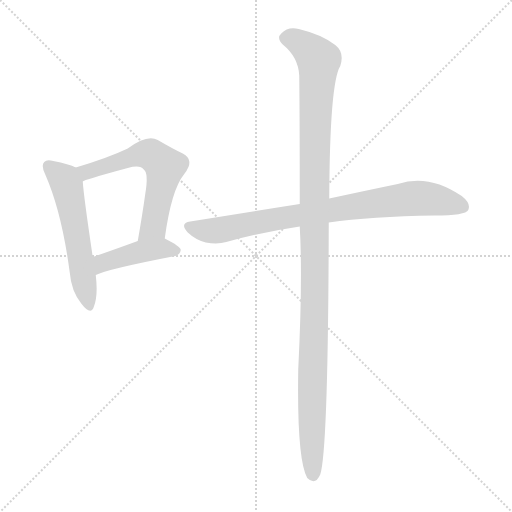
t = 0.00 s
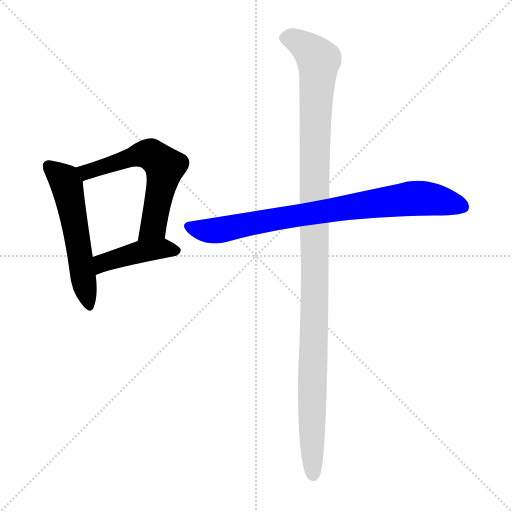
t = 2.94 s
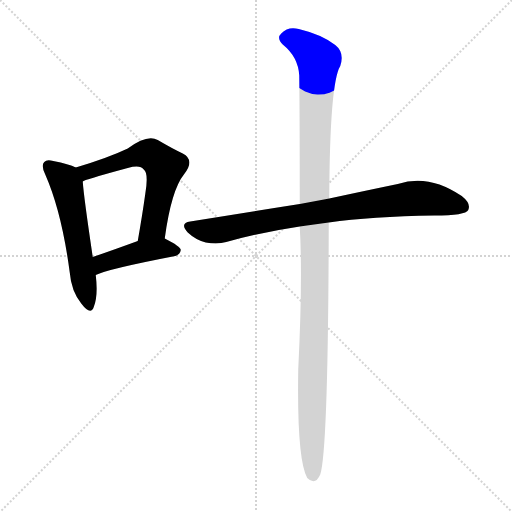
t = 3.12 s
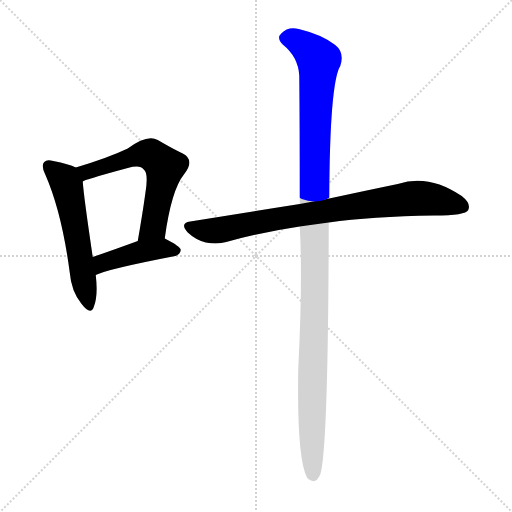
t = 3.29 s
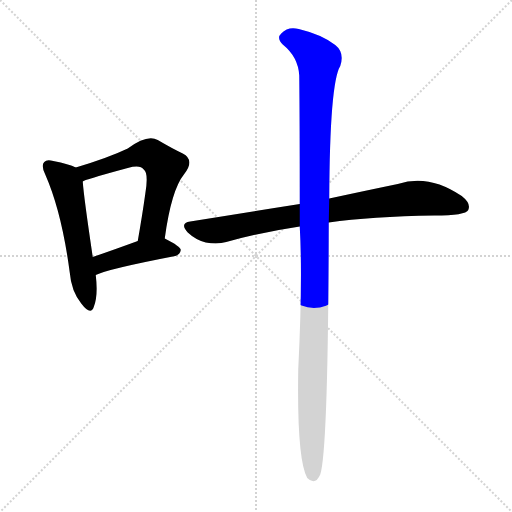
t = 3.47 s
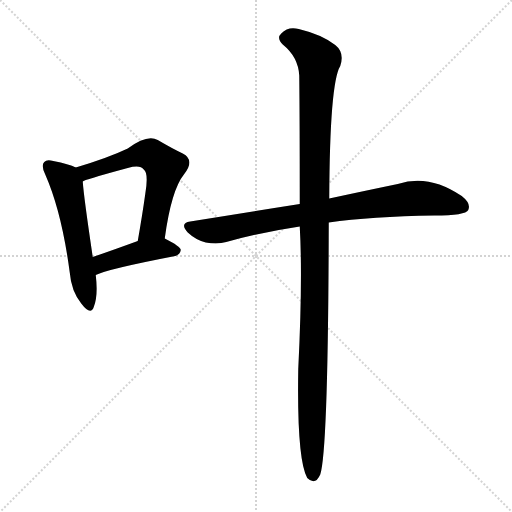
t = 4.14 s

The animated SVG that drew these frames (rendered in a browser with its animation timeline set to each time). Animation: 5 CSS @keyframes rules; one cycle of 4.14 s.

<svg version="1.1" viewBox="0 0 1024 1024" xmlns="http://www.w3.org/2000/svg">
  <g stroke="lightgray" stroke-dasharray="1,1" stroke-width="1" transform="scale(4, 4)">
    <line x1="0" y1="0" x2="256" y2="256"></line>
    <line x1="256" y1="0" x2="0" y2="256"></line>
    <line x1="128" y1="0" x2="128" y2="256"></line>
    <line x1="0" y1="128" x2="256" y2="128"></line>
  </g>
<g transform="scale(1, -1) translate(0, -848)">
   <style type="text/css">
    @keyframes keyframes0 {
      from {
       stroke: blue;
       stroke-dashoffset: 551;
       stroke-width: 128;
       }
       64% {
       animation-timing-function: step-end;
       stroke: blue;
       stroke-dashoffset: 0;
       stroke-width: 128;
       }
       to {
       stroke: black;
       stroke-width: 1024;
       }
       }
       #make-me-a-hanzi-animation-0 {
         animation: keyframes0 0.698405s both;
         animation-delay: 0.000000s;
         animation-timing-function: linear;
       }
    @keyframes keyframes1 {
      from {
       stroke: blue;
       stroke-dashoffset: 596;
       stroke-width: 128;
       }
       66% {
       animation-timing-function: step-end;
       stroke: blue;
       stroke-dashoffset: 0;
       stroke-width: 128;
       }
       to {
       stroke: black;
       stroke-width: 1024;
       }
       }
       #make-me-a-hanzi-animation-1 {
         animation: keyframes1 0.735026s both;
         animation-delay: 0.698405s;
         animation-timing-function: linear;
       }
    @keyframes keyframes2 {
      from {
       stroke: blue;
       stroke-dashoffset: 431;
       stroke-width: 128;
       }
       58% {
       animation-timing-function: step-end;
       stroke: blue;
       stroke-dashoffset: 0;
       stroke-width: 128;
       }
       to {
       stroke: black;
       stroke-width: 1024;
       }
       }
       #make-me-a-hanzi-animation-2 {
         animation: keyframes2 0.600749s both;
         animation-delay: 1.433431s;
         animation-timing-function: linear;
       }
    @keyframes keyframes3 {
      from {
       stroke: blue;
       stroke-dashoffset: 811;
       stroke-width: 128;
       }
       73% {
       animation-timing-function: step-end;
       stroke: blue;
       stroke-dashoffset: 0;
       stroke-width: 128;
       }
       to {
       stroke: black;
       stroke-width: 1024;
       }
       }
       #make-me-a-hanzi-animation-3 {
         animation: keyframes3 0.909993s both;
         animation-delay: 2.034180s;
         animation-timing-function: linear;
       }
    @keyframes keyframes4 {
      from {
       stroke: blue;
       stroke-dashoffset: 1165;
       stroke-width: 128;
       }
       79% {
       animation-timing-function: step-end;
       stroke: blue;
       stroke-dashoffset: 0;
       stroke-width: 128;
       }
       to {
       stroke: black;
       stroke-width: 1024;
       }
       }
       #make-me-a-hanzi-animation-4 {
         animation: keyframes4 1.198079s both;
         animation-delay: 2.944173s;
         animation-timing-function: linear;
       }
</style>
<path d="M 151.5 513.0 Q 138.5 520.0 106.5 526.0 Q 93.5 530.0 88.5 524.0 Q 81.5 517.0 90.5 499.0 Q 123.5 424.0 139.5 303.0 Q 142.5 266.0 162.5 241.0 Q 181.5 216.0 187.5 234.0 Q 196.5 256.0 191.5 298.0 L 185.5 334.0 Q 167.5 455.0 165.5 485.0 C 163.5 508.0 163.5 508.0 151.5 513.0 Z" fill="lightgray"></path> 
<path d="M 329.5 371.0 Q 342.5 468.0 368.5 500.0 Q 390.5 528.0 365.5 541.0 Q 344.5 551.0 315.5 568.0 Q 294.5 580.0 255.5 551.0 Q 215.5 532.0 151.5 513.0 C 122.5 504.0 137.5 474.0 165.5 485.0 Q 166.5 488.0 255.5 512.0 Q 280.5 519.0 287.5 509.0 Q 297.5 502.0 290.5 460.0 Q 284.5 417.0 275.5 366.0 C 270.5 336.0 325.5 341.0 329.5 371.0 Z" fill="lightgray"></path> 
<path d="M 191.5 298.0 Q 215.5 310.0 350.5 336.0 Q 360.5 339.0 361.5 348.0 Q 361.5 355.0 329.5 371.0 C 312.5 380.0 303.5 376.0 275.5 366.0 Q 226.5 348.0 185.5 334.0 C 157.5 324.0 163.5 286.0 191.5 298.0 Z" fill="lightgray"></path> 
<path d="M 657.5 403.0 Q 742.5 415.0 868.5 417.0 Q 931.5 417.0 936.5 428.0 Q 942.5 441.0 923.5 456.0 Q 857.5 501.0 795.5 480.0 Q 737.5 468.0 658.5 451.0 L 599.5 440.0 Q 497.5 424.0 380.5 405.0 Q 358.5 402.0 375.5 383.0 Q 391.5 368.0 411.5 363.0 Q 435.5 359.0 452.5 364.0 Q 519.5 383.0 599.5 395.0 L 657.5 403.0 Z" fill="lightgray"></path> 
<path d="M 599.5 395.0 Q 605.5 290.0 596.5 110.0 Q 593.5 -70.0 614.5 -108.0 Q 630.5 -124.0 640.5 -101.0 Q 656.5 -52.0 657.5 403.0 L 658.5 451.0 Q 659.5 682.0 680.5 716.0 Q 689.5 743.0 670.5 758.0 Q 643.5 779.0 597.5 790.0 Q 576.5 796.0 562.5 781.0 Q 552.5 772.0 565.5 759.0 Q 596.5 734.0 598.5 697.0 Q 599.5 606.0 599.5 440.0 L 599.5 395.0 Z" fill="lightgray"></path> 
      <clipPath id="make-me-a-hanzi-clip-0">
      <path d="M 151.5 513.0 Q 138.5 520.0 106.5 526.0 Q 93.5 530.0 88.5 524.0 Q 81.5 517.0 90.5 499.0 Q 123.5 424.0 139.5 303.0 Q 142.5 266.0 162.5 241.0 Q 181.5 216.0 187.5 234.0 Q 196.5 256.0 191.5 298.0 L 185.5 334.0 Q 167.5 455.0 165.5 485.0 C 163.5 508.0 163.5 508.0 151.5 513.0 Z" fill="lightgray"></path>
      </clipPath>
      <path clip-path="url(#make-me-a-hanzi-clip-0)" d="M 96.5 516.0 L 125.5 492.0 L 133.5 478.0 L 175.5 240.0 " fill="none" id="make-me-a-hanzi-animation-0" stroke-dasharray="423 846" stroke-linecap="round"></path>

      <clipPath id="make-me-a-hanzi-clip-1">
      <path d="M 329.5 371.0 Q 342.5 468.0 368.5 500.0 Q 390.5 528.0 365.5 541.0 Q 344.5 551.0 315.5 568.0 Q 294.5 580.0 255.5 551.0 Q 215.5 532.0 151.5 513.0 C 122.5 504.0 137.5 474.0 165.5 485.0 Q 166.5 488.0 255.5 512.0 Q 280.5 519.0 287.5 509.0 Q 297.5 502.0 290.5 460.0 Q 284.5 417.0 275.5 366.0 C 270.5 336.0 325.5 341.0 329.5 371.0 Z" fill="lightgray"></path>
      </clipPath>
      <path clip-path="url(#make-me-a-hanzi-clip-1)" d="M 163.5 493.0 L 181.5 508.0 L 277.5 538.0 L 300.5 539.0 L 319.5 526.0 L 329.5 515.0 L 306.5 394.0 L 281.5 374.0 " fill="none" id="make-me-a-hanzi-animation-1" stroke-dasharray="468 936" stroke-linecap="round"></path>

      <clipPath id="make-me-a-hanzi-clip-2">
      <path d="M 191.5 298.0 Q 215.5 310.0 350.5 336.0 Q 360.5 339.0 361.5 348.0 Q 361.5 355.0 329.5 371.0 C 312.5 380.0 303.5 376.0 275.5 366.0 Q 226.5 348.0 185.5 334.0 C 157.5 324.0 163.5 286.0 191.5 298.0 Z" fill="lightgray"></path>
      </clipPath>
      <path clip-path="url(#make-me-a-hanzi-clip-2)" d="M 191.5 304.0 L 205.5 322.0 L 258.5 339.0 L 324.5 351.0 L 353.5 347.0 " fill="none" id="make-me-a-hanzi-animation-2" stroke-dasharray="303 606" stroke-linecap="round"></path>

      <clipPath id="make-me-a-hanzi-clip-3">
      <path d="M 657.5 403.0 Q 742.5 415.0 868.5 417.0 Q 931.5 417.0 936.5 428.0 Q 942.5 441.0 923.5 456.0 Q 857.5 501.0 795.5 480.0 Q 737.5 468.0 658.5 451.0 L 599.5 440.0 Q 497.5 424.0 380.5 405.0 Q 358.5 402.0 375.5 383.0 Q 391.5 368.0 411.5 363.0 Q 435.5 359.0 452.5 364.0 Q 519.5 383.0 599.5 395.0 L 657.5 403.0 Z" fill="lightgray"></path>
      </clipPath>
      <path clip-path="url(#make-me-a-hanzi-clip-3)" d="M 378.5 394.0 L 432.5 387.0 L 595.5 418.0 L 831.5 452.0 L 926.5 435.0 " fill="none" id="make-me-a-hanzi-animation-3" stroke-dasharray="683 1366" stroke-linecap="round"></path>

      <clipPath id="make-me-a-hanzi-clip-4">
      <path d="M 599.5 395.0 Q 605.5 290.0 596.5 110.0 Q 593.5 -70.0 614.5 -108.0 Q 630.5 -124.0 640.5 -101.0 Q 656.5 -52.0 657.5 403.0 L 658.5 451.0 Q 659.5 682.0 680.5 716.0 Q 689.5 743.0 670.5 758.0 Q 643.5 779.0 597.5 790.0 Q 576.5 796.0 562.5 781.0 Q 552.5 772.0 565.5 759.0 Q 596.5 734.0 598.5 697.0 Q 599.5 606.0 599.5 440.0 L 599.5 395.0 Z" fill="lightgray"></path>
      </clipPath>
      <path clip-path="url(#make-me-a-hanzi-clip-4)" d="M 571.5 771.0 L 599.5 763.0 L 637.5 728.0 L 628.5 523.0 L 626.5 -100.0 " fill="none" id="make-me-a-hanzi-animation-4" stroke-dasharray="1037 2074" stroke-linecap="round"></path>

</g>
</svg>
